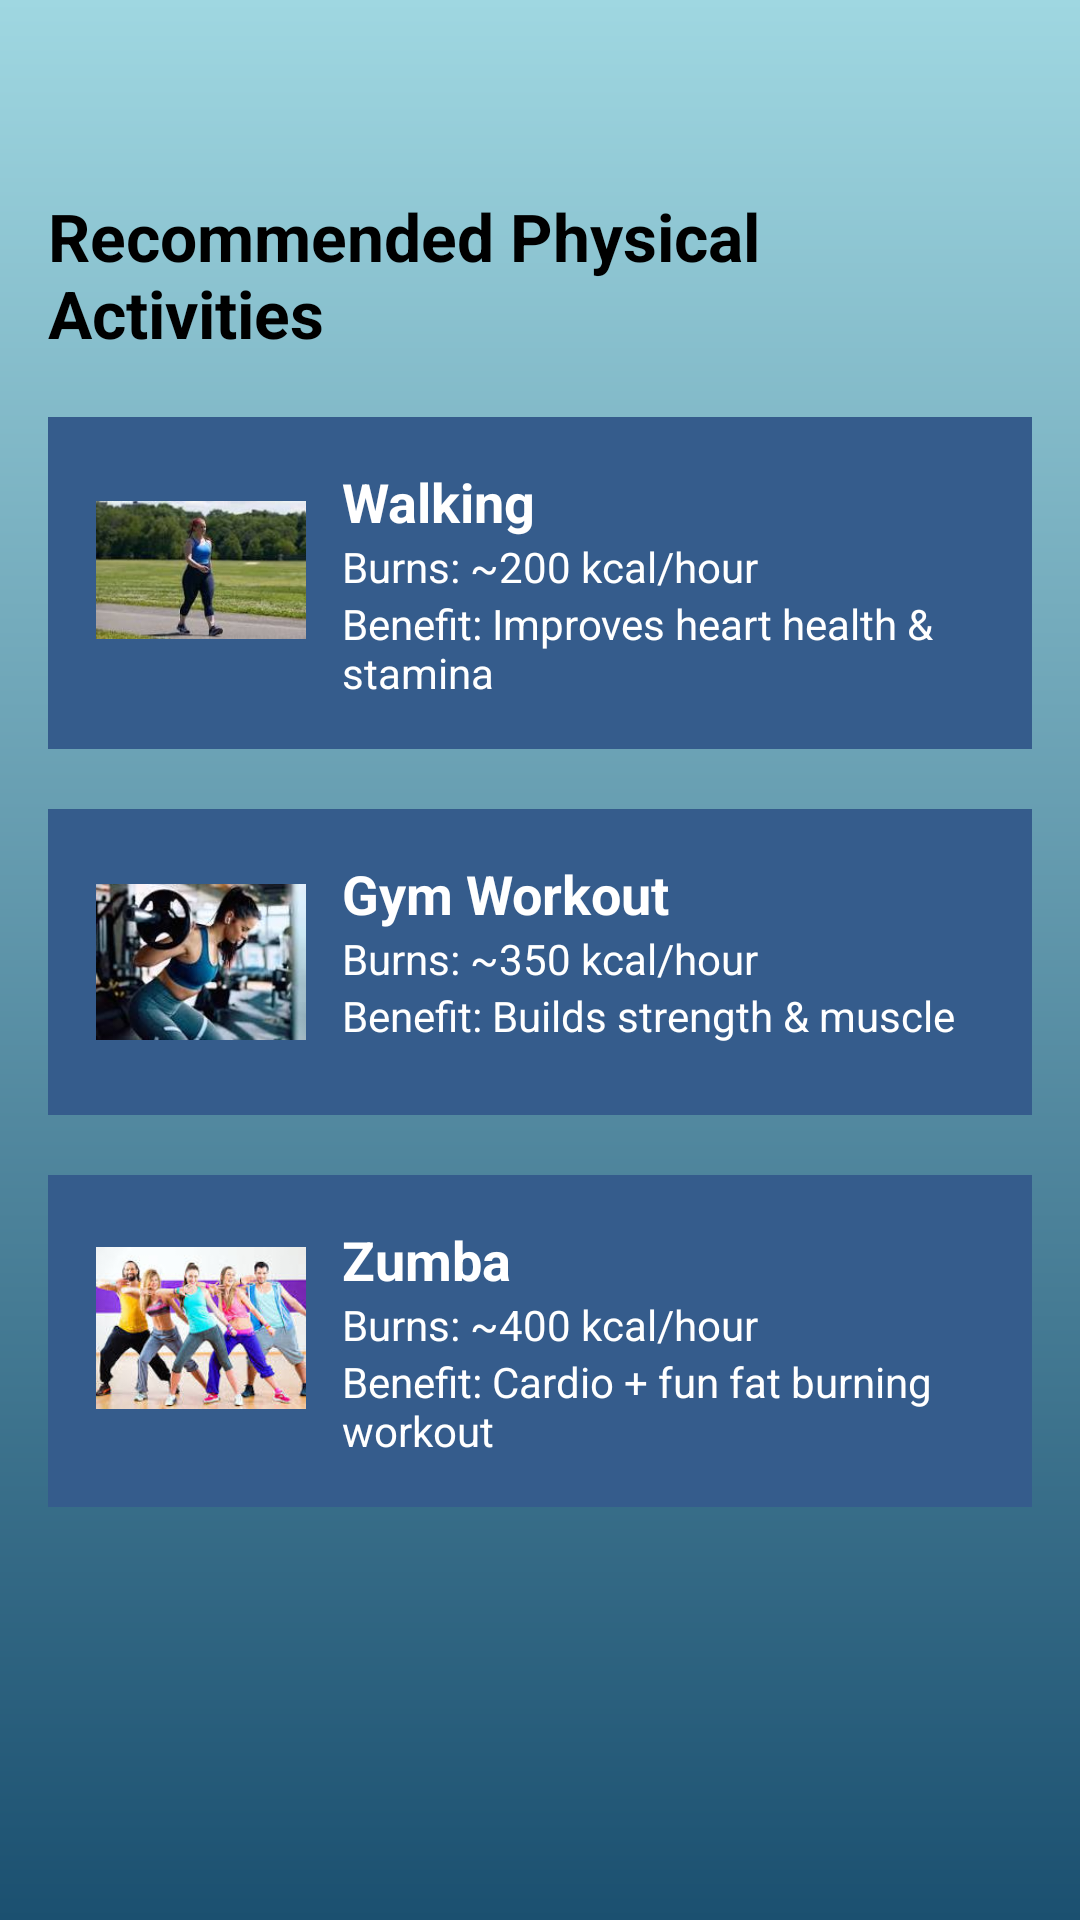

The Android layout XML behind this screen, and the referenced resources:
<!-- AndroidManifest.xml: application theme Theme.FitFeast -->
<!-- res/layout/activity_physical_activity.xml -->
<ScrollView xmlns:android="http://schemas.android.com/apk/res/android"
    android:layout_width="match_parent"
    android:layout_height="match_parent"
    android:background="@drawable/bg_login_gradient">

    <LinearLayout
        android:orientation="vertical"
        android:padding="16dp"
        android:paddingTop="50dp"
        android:layout_width="match_parent"
        android:layout_height="wrap_content">

        <TextView
            android:text="Recommended Physical Activities"
            android:textSize="22sp"
            android:textStyle="bold"
            android:textColor="#000"
            android:paddingTop="48dp"
            android:layout_marginBottom="20dp"
            android:layout_width="wrap_content"
            android:layout_height="wrap_content"/>

        
        <include layout="@layout/activity_card_walking"/>

        
        <include layout="@layout/activity_card_gym"/>

        
        <include layout="@layout/activity_card_zumba"/>

    </LinearLayout>

</ScrollView>
<!-- res/layout/activity_card_walking.xml (included above) -->
<LinearLayout xmlns:android="http://schemas.android.com/apk/res/android"
    android:orientation="horizontal"
    android:background="#355C8C"
    android:padding="16dp"
    android:layout_marginBottom="20dp"
    android:layout_width="match_parent"
    android:layout_height="wrap_content">

    <ImageView
        android:src="@drawable/walking"
        android:layout_width="70dp"
        android:layout_height="70dp"/>

    <LinearLayout
        android:orientation="vertical"
        android:layout_marginStart="12dp"
        android:layout_width="wrap_content"
        android:layout_height="wrap_content">

        <TextView
            android:text="Walking"
            android:textStyle="bold"
            android:textColor="#fff"
            android:textSize="18sp"
            android:layout_width="wrap_content"
            android:layout_height="wrap_content"/>

        <TextView
            android:text="Burns: ~200 kcal/hour"
            android:textColor="#fff"
            android:layout_width="wrap_content"
            android:layout_height="wrap_content"/>

        <TextView
            android:text="Benefit: Improves heart health &amp; stamina"
            android:textColor="#fff"
            android:layout_width="wrap_content"
            android:layout_height="wrap_content"/>

    </LinearLayout>

</LinearLayout>
<!-- res/layout/activity_card_gym.xml (included above) -->
<LinearLayout xmlns:android="http://schemas.android.com/apk/res/android"
    android:orientation="horizontal"
    android:background="#355C8C"
    android:padding="16dp"
    android:layout_marginBottom="20dp"
    android:layout_width="match_parent"
    android:layout_height="wrap_content">

    <ImageView
        android:src="@drawable/gym"
        android:layout_width="70dp"
        android:layout_height="70dp"/>

    <LinearLayout
        android:orientation="vertical"
        android:layout_marginStart="12dp"
        android:layout_width="wrap_content"
        android:layout_height="wrap_content">

        <TextView
            android:text="Gym Workout"
            android:textStyle="bold"
            android:textColor="#fff"
            android:textSize="18sp"
            android:layout_width="wrap_content"
            android:layout_height="wrap_content"/>

        <TextView
            android:text="Burns: ~350 kcal/hour"
            android:textColor="#fff"
            android:layout_width="wrap_content"
            android:layout_height="wrap_content"/>

        <TextView
            android:text="Benefit: Builds strength &amp; muscle"
            android:textColor="#fff"
            android:layout_width="wrap_content"
            android:layout_height="wrap_content"/>

    </LinearLayout>

</LinearLayout>
<!-- res/layout/activity_card_zumba.xml (included above) -->
<LinearLayout xmlns:android="http://schemas.android.com/apk/res/android"
    android:orientation="horizontal"
    android:background="#355C8C"
    android:padding="16dp"
    android:layout_marginBottom="20dp"
    android:layout_width="match_parent"
    android:layout_height="wrap_content">

    <ImageView
        android:src="@drawable/zumba"
        android:layout_width="70dp"
        android:layout_height="70dp"/>

    <LinearLayout
        android:orientation="vertical"
        android:layout_marginStart="12dp"
        android:layout_width="wrap_content"
        android:layout_height="wrap_content">

        <TextView
            android:text="Zumba"
            android:textStyle="bold"
            android:textColor="#fff"
            android:textSize="18sp"
            android:layout_width="wrap_content"
            android:layout_height="wrap_content"/>

        <TextView
            android:text="Burns: ~400 kcal/hour"
            android:textColor="#fff"
            android:layout_width="wrap_content"
            android:layout_height="wrap_content"/>

        <TextView
            android:text="Benefit: Cardio + fun fat burning workout"
            android:textColor="#fff"
            android:layout_width="wrap_content"
            android:layout_height="wrap_content"/>

    </LinearLayout>

</LinearLayout>
<!-- resources referenced by this layout -->
<resources>
  <!-- drawable bg_login_gradient (drawable) -->
  <shape xmlns:android="http://schemas.android.com/apk/res/android">
      <gradient
          android:startColor="#9FD7E1"
          android:endColor="#1B5070"
          android:angle="270" />
  </shape>
  <!-- drawable gym: png bitmap (drawable, 7495 bytes) -->
  <!-- drawable walking: png bitmap (drawable, 6691 bytes) -->
  <!-- drawable zumba: png bitmap (drawable, 10867 bytes) -->
  <style name="Theme.FitFeast" parent="Theme.Material3.DayNight.NoActionBar">
          
          <item name="android:statusBarColor">#0F3D2E</item>
          <item name="android:navigationBarColor">#FFFFFF</item>
      </style>
</resources>
